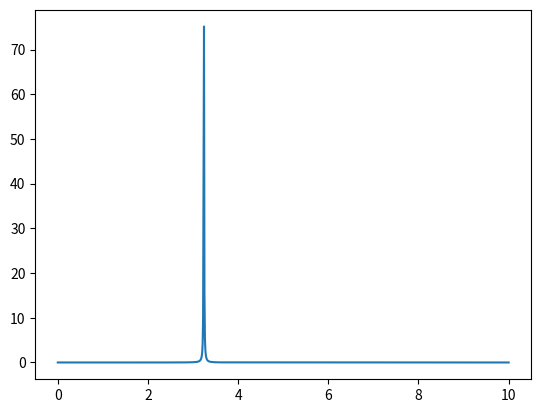

This figure's Python source:
# -*- coding: utf-8 -*-
"""
[redacted]

8.5.2023

"""

import numpy as np 
import matplotlib.pyplot as plt 


#define the function that will create the function 
def loren(x,x0,gamma):
    
    # I think this is the cauchy-lorentzian or sth return 1 / (np.pi * gamma * (1 + ((x - x0)/gamma)**2))
    return (2*gamma)/(np.pi*(4*(x-x0)**2)+(gamma)**2)

#define the x axis 
x = np.linspace(10, 0, 1000)
 
#define the parameters here for now 
x0= 3.24 #centre
gamma = 0.02 #width

#evaluate the lorentzian function at each x value 
y = loren(x,x0,gamma)

#plot the curve 

plt.plot(x,y)
plt.show()
